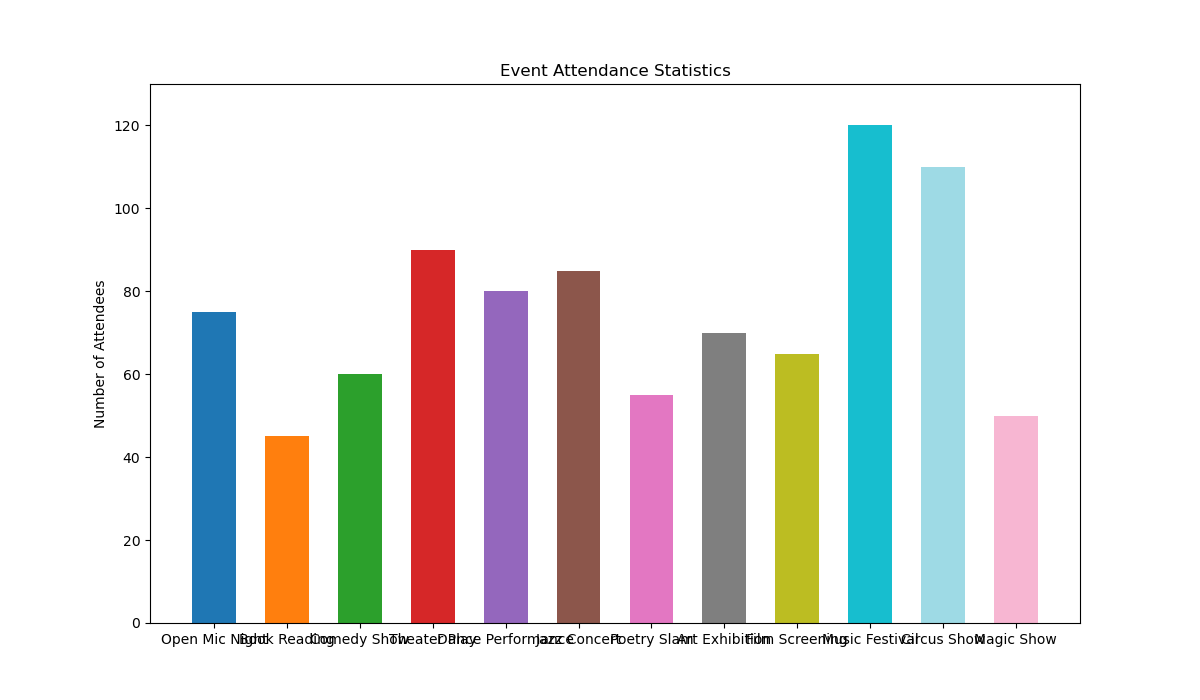

The table this chart was drawn from, first rows:
Event, Attendees
Open Mic Night, 75
Book Reading, 45
Comedy Show, 60
Theater Play, 90
Dance Performance, 80
Jazz Concert, 85
Poetry Slam, 55
Art Exhibition, 70
Film Screening, 65
Music Festival, 120
Circus Show, 110
Magic Show, 50
